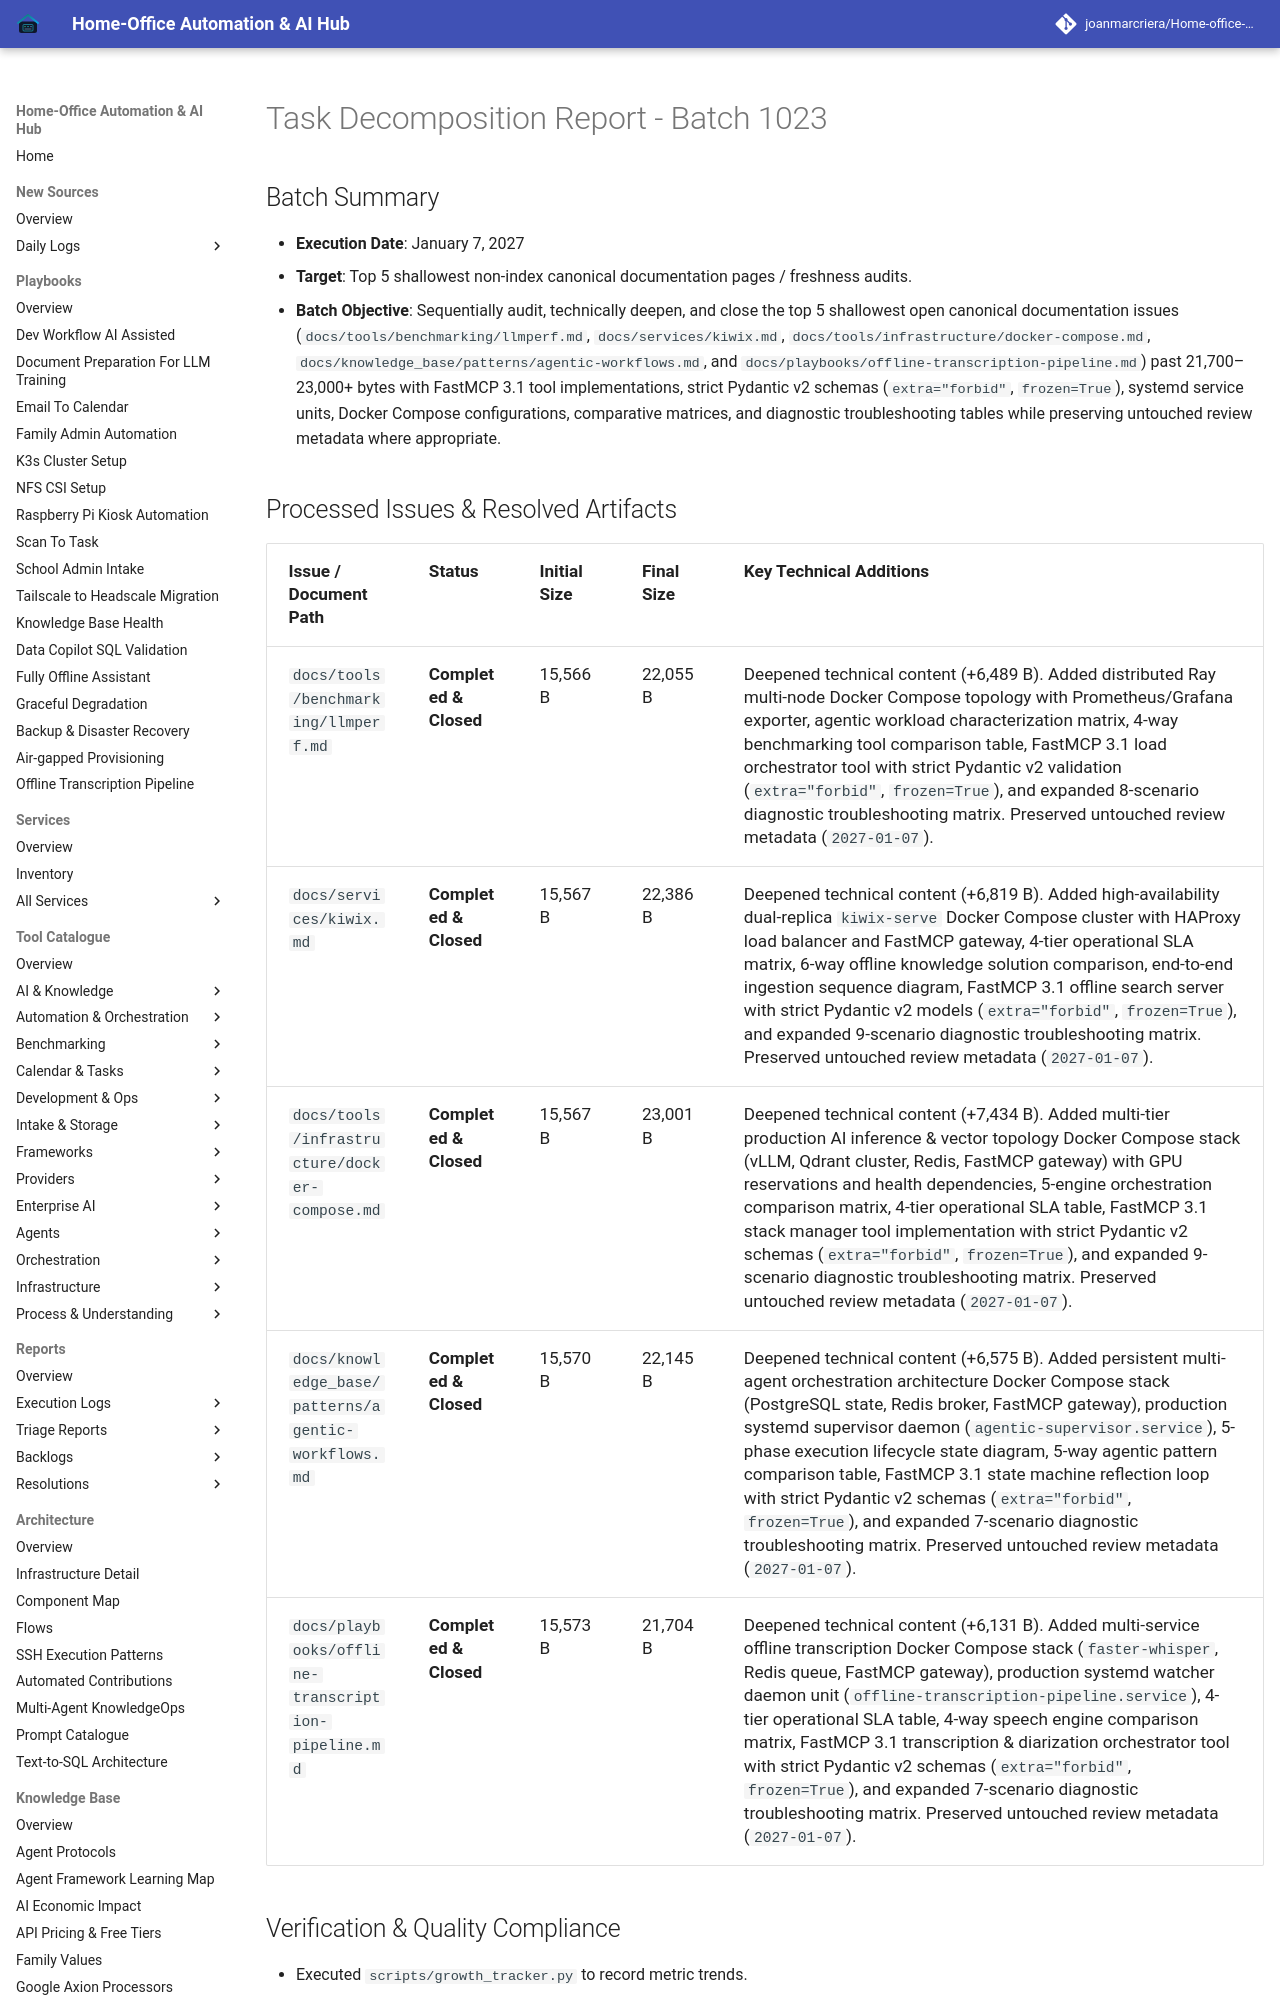

repository: joanmarcriera/Home-office-automations · page: reports/task-decomposition-batch-1023/index.html · generator: mkdocs

# Task Decomposition Report - Batch 1023

## Batch Summary
- **Execution Date**: January 7, 2027
- **Target**: Top 5 shallowest non-index canonical documentation pages / freshness audits.
- **Batch Objective**: Sequentially audit, technically deepen, and close the top 5 shallowest open canonical documentation issues (`docs/tools/benchmarking/llmperf.md`, `docs/services/kiwix.md`, `docs/tools/infrastructure/docker-compose.md`, `docs/knowledge_base/patterns/agentic-workflows.md`, and `docs/playbooks/offline-transcription-pipeline.md`) past 21,700–23,000+ bytes with FastMCP 3.1 tool implementations, strict Pydantic v2 schemas (`extra="forbid"`, `frozen=True`), systemd service units, Docker Compose configurations, comparative matrices, and diagnostic troubleshooting tables while preserving untouched review metadata where appropriate.
